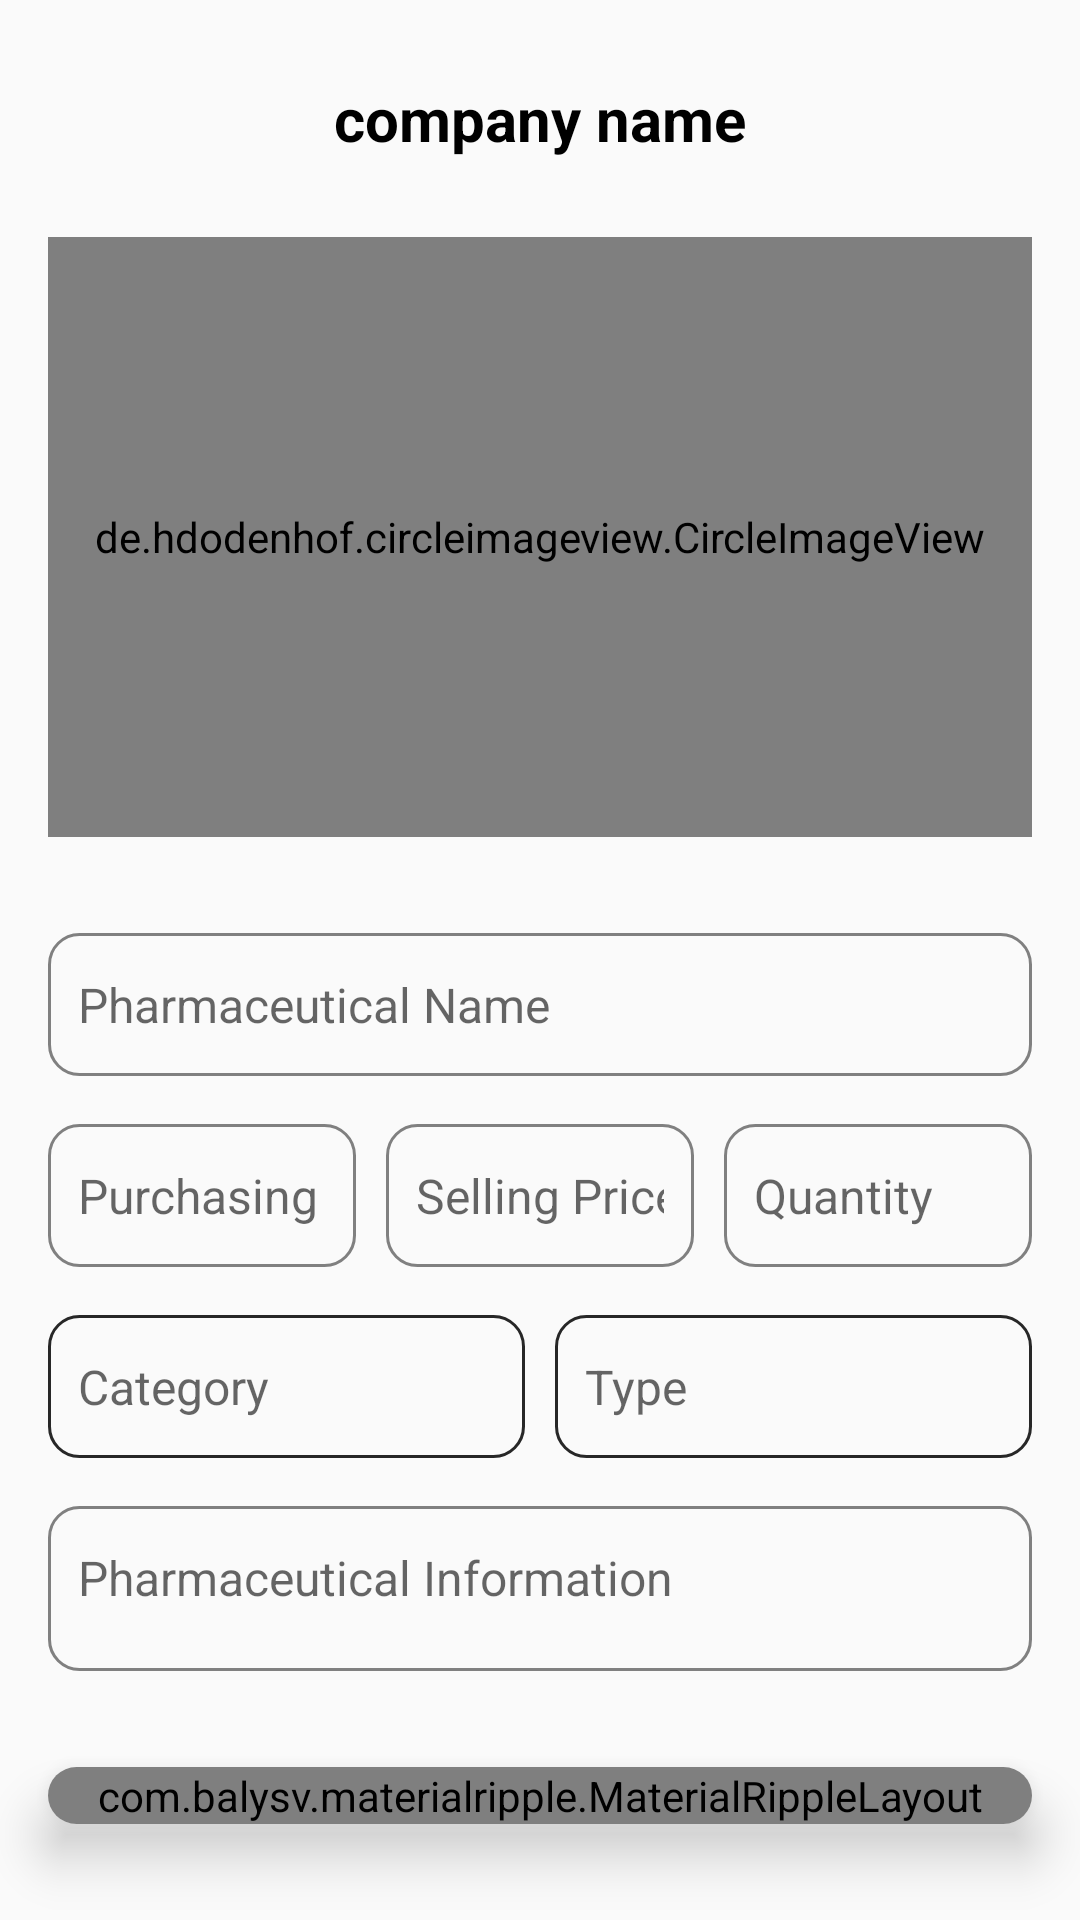

Produce the Android XML layout that renders to this screen, including the resource entries it uses.
<!-- AndroidManifest.xml: application theme AppTheme -->
<!-- res/layout/activity_pharmaceutical.xml -->
<?xml version="1.0" encoding="utf-8"?>
<LinearLayout xmlns:android="http://schemas.android.com/apk/res/android"
    xmlns:app="http://schemas.android.com/apk/res-auto"
    xmlns:tools="http://schemas.android.com/tools"
    android:layout_width="match_parent"
    android:layout_height="match_parent"
    android:orientation="vertical"
    tools:context=".PharmaceuticalActivity">

    <TextView
        android:id="@+id/company_name_txt"
        android:layout_width="match_parent"
        android:layout_height="wrap_content"
        android:layout_marginLeft="16dp"
        android:layout_marginTop="16dp"
        android:layout_marginRight="16dp"
        android:gravity="center"
        android:padding="10dp"
        android:text="company name"
        android:textColor="@android:color/black"
        android:textSize="20sp"
        android:textStyle="bold" />

    <de.hdodenhof.circleimageview.CircleImageView
        android:id="@+id/pharmaceutical_image"
        android:layout_width="match_parent"
        android:layout_height="200dp"
        android:layout_margin="16sp"
        android:src="@drawable/addphoto" />

    <EditText
        android:id="@+id/pharmaceutical_name_field"
        android:layout_width="match_parent"
        android:layout_height="wrap_content"
        android:layout_margin="16dp"
        android:background="@drawable/edit_text_background"
        android:hint="Pharmaceutical Name"
        android:inputType="text"
        android:paddingLeft="10dp"
        android:paddingTop="13dp"
        android:paddingRight="10dp"
        android:paddingBottom="13dp"
        android:textSize="16sp" />

    <LinearLayout
        android:layout_width="match_parent"
        android:layout_height="wrap_content"
        android:layout_marginLeft="16dp"
        android:layout_marginRight="16dp"
        android:orientation="horizontal">

        <EditText
            android:id="@+id/pharmaceutical_price_field"
            android:layout_width="0dp"
            android:layout_height="wrap_content"
            android:layout_marginRight="10dp"
            android:layout_weight="1"
            android:background="@drawable/edit_text_background"
            android:hint="Purchasing Price"
            android:inputType="numberDecimal"
            android:paddingLeft="10dp"
            android:paddingTop="13dp"
            android:paddingRight="10dp"
            android:paddingBottom="13dp"
            android:textSize="16sp" />

        <EditText
            android:id="@+id/customer_price_field"
            android:layout_width="0dp"
            android:layout_height="wrap_content"
            android:layout_marginRight="10dp"

            android:layout_weight="1"
            android:background="@drawable/edit_text_background"
            android:hint="Selling Price"
            android:inputType="numberDecimal"
            android:paddingLeft="10dp"
            android:paddingTop="13dp"
            android:paddingRight="10dp"
            android:paddingBottom="13dp"
            android:textSize="16sp" />

        <EditText
            android:id="@+id/quantity_field"
            android:layout_width="0dp"
            android:layout_height="wrap_content"
            android:layout_weight="1"
            android:background="@drawable/edit_text_background"
            android:hint="Quantity"
            android:inputType="numberDecimal"
            android:paddingLeft="10dp"
            android:paddingTop="13dp"
            android:paddingRight="10dp"
            android:paddingBottom="13dp"
            android:textSize="16sp" />


    </LinearLayout>

    <LinearLayout
        android:layout_width="match_parent"
        android:layout_height="wrap_content"
        android:layout_marginLeft="16dp"
        android:layout_marginTop="16dp"
        android:layout_marginRight="16dp"
        android:orientation="horizontal">

        <EditText
            android:id="@+id/category_spinner"
            android:layout_width="0dp"
            android:layout_height="wrap_content"
            android:layout_marginRight="10dp"
            android:layout_weight="1"
            android:inputType="text"
            android:background="@drawable/background"
            android:hint="Category"
            android:paddingLeft="10dp"
            android:paddingTop="13dp"
            android:paddingRight="10dp"
            android:paddingBottom="13dp"
            android:textSize="16sp"/>

        <EditText
            android:id="@+id/type_spinner"
            android:layout_width="0dp"
            android:layout_height="wrap_content"
            android:layout_weight="1"
            android:inputType="text"
            android:background="@drawable/background"
            android:hint="Type"
            android:paddingLeft="10dp"
            android:paddingTop="13dp"
            android:paddingRight="10dp"
            android:paddingBottom="13dp"
            android:textSize="16sp"/>

    </LinearLayout>

    <EditText
        android:id="@+id/pharmaceutical_info_field"
        android:layout_width="match_parent"
        android:layout_height="0dp"
        android:layout_margin="16dp"
        android:layout_weight="1"
        android:background="@drawable/edit_text_background"
        android:gravity="start"
        android:hint="Pharmaceutical Information"
        android:paddingLeft="10dp"
        android:paddingTop="13dp"
        android:paddingRight="10dp"
        android:paddingBottom="13dp"
        android:textSize="16sp" />

    <LinearLayout
        android:layout_width="match_parent"
        android:layout_height="wrap_content"
        android:orientation="horizontal">

        <android.support.v7.widget.CardView
            android:layout_width="0dp"
            android:layout_height="wrap_content"
            android:layout_marginLeft="16dp"
            android:layout_marginTop="16dp"
            android:layout_marginRight="16dp"
            android:layout_marginBottom="32dp"
            android:padding="10dp"
            android:layout_weight="1"
            android:foreground="?android:attr/selectableItemBackground"
            app:cardCornerRadius="10dp"
            app:cardElevation="10dp">

            <com.balysv.materialripple.MaterialRippleLayout
                style="@style/RippleStyleWhite"
                android:layout_width="match_parent"
                android:layout_height="match_parent"
                android:layout_weight="1">

                <Button
                    android:id="@+id/add_pharmaceutical_btn"
                    android:layout_width="match_parent"
                    android:layout_height="match_parent"
                    android:background="@color/company"
                    android:text="Add"
                    android:textColor="@color/colorAccent"
                    android:textStyle="bold" />

            </com.balysv.materialripple.MaterialRippleLayout>

        </android.support.v7.widget.CardView>



    </LinearLayout>

</LinearLayout>
<!-- resources referenced by this layout -->
<resources>
  <color name="colorAccent">#272727</color>
  <color name="company">#4499D1</color>
  <!-- drawable background (drawable) -->
  <?xml version="1.0" encoding="utf-8"?>
  <selector xmlns:android="http://schemas.android.com/apk/res/android">
  
      <item>
          <shape android:shape="rectangle">
              <stroke android:width="1dp" android:color="#272727"/>
              <corners android:radius="10dp"/>
          </shape>
      </item>
  
  </selector>
  <!-- drawable edit_text_background (drawable) -->
  <?xml version="1.0" encoding="utf-8"?>
  <selector xmlns:android="http://schemas.android.com/apk/res/android">
  
      <item>
          <shape android:shape="rectangle">
              <stroke android:width="1dp" android:color="@android:color/tab_indicator_text"/>
              <corners android:radius="10dp"/>
          </shape>
      </item>
  
  </selector>
  <style name="RippleStyleWhite">
          <item name="mrl_rippleOverlay">true</item>
          <item name="mrl_rippleColor">#80FFFFFF</item>
          <item name="mrl_rippleHover">true</item>
          <item name="mrl_rippleAlpha">0.2</item>
      </style>
  <style name="AppTheme" parent="Theme.AppCompat.Light.NoActionBar">
          
          <item name="colorPrimary">@color/colorPrimary</item>
          <item name="colorPrimaryDark">@color/colorPrimaryDark</item>
          <item name="colorAccent">@color/colorAccent</item>
      </style>
  <color name="colorPrimary">#272727</color>
  <color name="colorPrimaryDark">#272727</color>
</resources>
